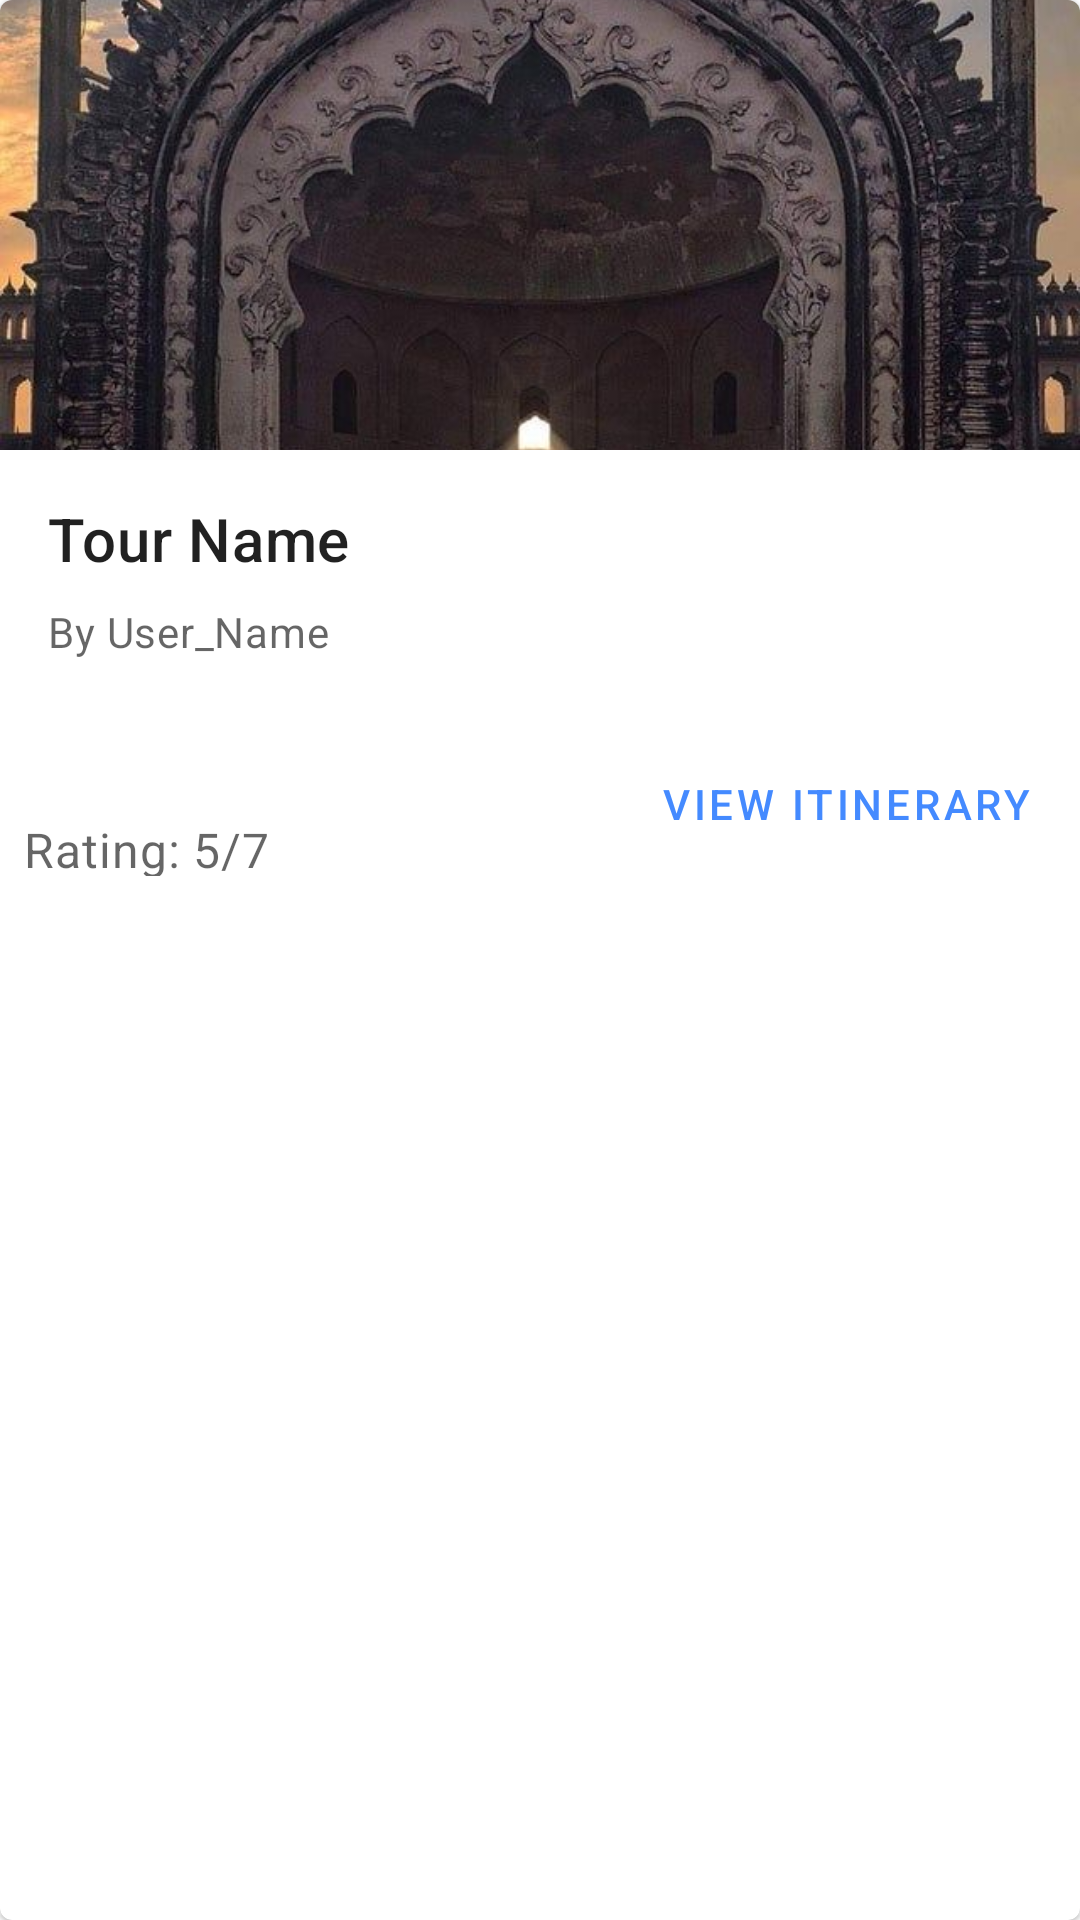

This screen was rendered from an Android layout file. Write that file and the resources it references.
<!-- AndroidManifest.xml: application theme AppTheme -->
<!-- res/layout/tour_card.xml -->
<?xml version="1.0" encoding="utf-8"?>
    <com.google.android.material.card.MaterialCardView
    xmlns:android="http://schemas.android.com/apk/res/android"
    xmlns:app="http://schemas.android.com/apk/res-auto"
    xmlns:tools="http://schemas.android.com/tools"
    android:layout_width="match_parent"
    android:layout_height="wrap_content"
    android:id="@+id/card"

    android:layout_margin="8dp">

        <LinearLayout
            android:layout_width="match_parent"
            android:layout_height="wrap_content"
            android:orientation="vertical">

            
            <ImageView
                android:layout_width="match_parent"
                android:layout_height="150dp"
                android:src="@drawable/lko"
                android:scaleType="centerCrop"
                />

            <LinearLayout
                android:layout_width="match_parent"
                android:layout_height="wrap_content"
                android:orientation="vertical"
                android:padding="16dp">

                
                <TextView
                    android:id="@+id/tour_card_title"
                    android:layout_width="wrap_content"
                    android:layout_height="wrap_content"
                    android:text="Tour Name"
                    android:textAppearance="?attr/textAppearanceHeadline6"
                    />
                <TextView
                    android:id="@+id/tour_card_uname"
                    android:layout_width="wrap_content"
                    android:layout_height="wrap_content"
                    android:layout_marginTop="8dp"
                    android:text="By User_Name"
                    android:textAppearance="?attr/textAppearanceBody2"
                    android:textColor="?android:attr/textColorSecondary"
                    />


            </LinearLayout>

            

            <LinearLayout
                android:layout_width="wrap_content"
                android:layout_height="wrap_content"
                android:layout_margin="8dp"
                android:orientation="horizontal">

                <TextView
                    android:id="@+id/tour_card_rating"
                    android:layout_width="wrap_content"
                    android:layout_height="wrap_content"
                    android:layout_marginTop="16dp"
                    android:text="Rating: 5/7"
                    android:textAppearance="?attr/textAppearanceBody2"
                    android:textColor="?android:attr/textColorSecondary"
                    android:textSize="16sp"/>

                <View
                    android:layout_width="0dp"
                    android:layout_height="0dp"
                    android:layout_weight="1" />

                <com.google.android.material.button.MaterialButton
                    android:id="@+id/tour_card_next_btn"
                    style="?attr/borderlessButtonStyle"
                    android:layout_width="wrap_content"
                    android:layout_height="wrap_content"
                    android:text="View Itinerary" />

            </LinearLayout>

        </LinearLayout>

    </com.google.android.material.card.MaterialCardView>
<!-- resources referenced by this layout -->
<resources>
  <!-- drawable lko: jpg bitmap (drawable, 100755 bytes) -->
  <style name="AppTheme" parent="Theme.MaterialComponents.Light.NoActionBar">
          
          <item name="colorPrimary">@color/colorPrimary</item>
          <item name="colorPrimaryDark">@color/colorPrimaryDark</item>
          <item name="colorAccent">@color/colorAccent</item>
          <item name="android:statusBarColor">@android:color/transparent</item>
          <item name="android:windowLightStatusBar">true</item>
      </style>
  <color name="colorPrimary">#448AFF</color>
  <color name="colorPrimaryDark">#448AFF</color>
  <color name="colorAccent">#448AFF</color>
</resources>
